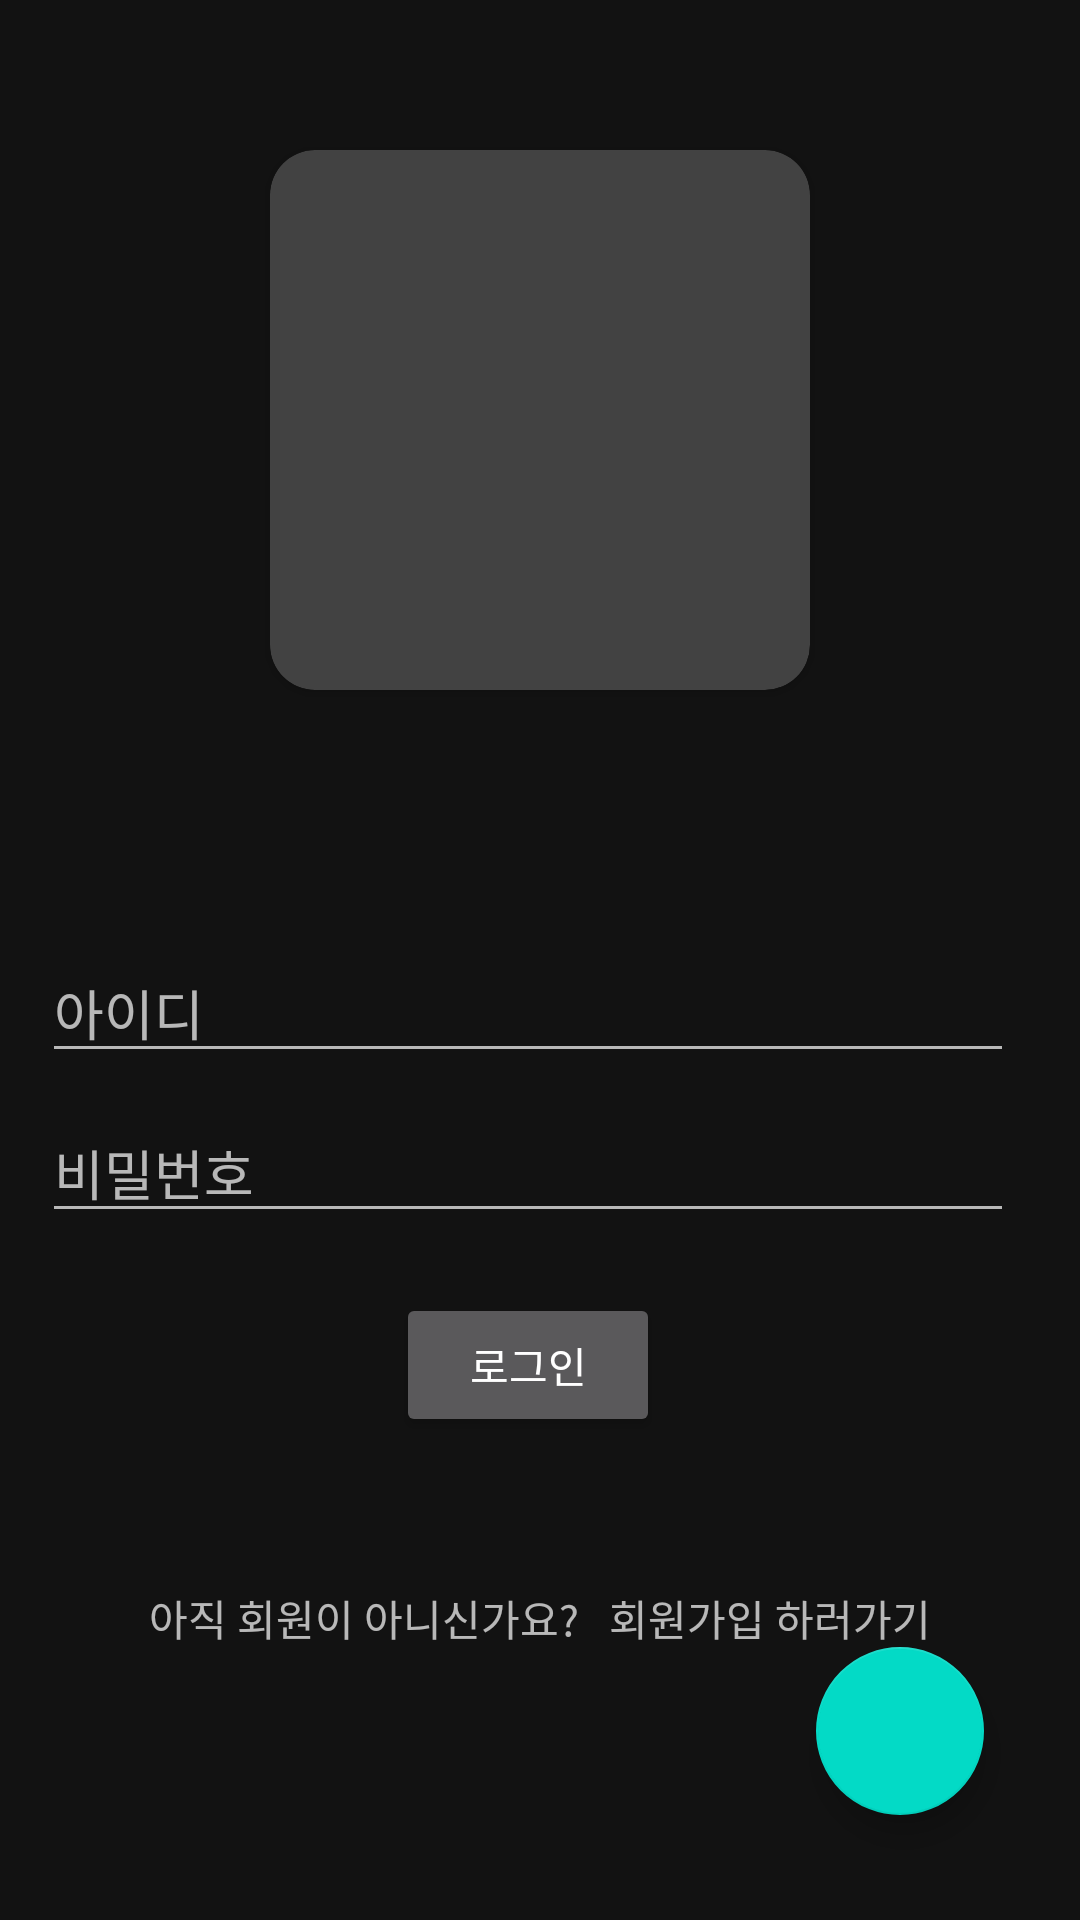

Here is an Android app screen rendered from its layout file. Give the layout XML and the strings, colors and styles it references.
<!-- AndroidManifest.xml: application theme Theme.MaterialComponents.NoActionBar -->
<!-- res/layout/activity_sign_in.xml -->
<?xml version="1.0" encoding="utf-8"?>
<androidx.constraintlayout.widget.ConstraintLayout xmlns:android="http://schemas.android.com/apk/res/android"
    xmlns:app="http://schemas.android.com/apk/res-auto"
    xmlns:tools="http://schemas.android.com/tools"
    android:layout_width="match_parent"
    android:layout_height="match_parent"
    tools:context=".ui.SignInActivity">

    <androidx.cardview.widget.CardView
        android:id="@+id/cardview_logo_siginin"
        android:layout_width="0dp"
        android:layout_height="0dp"
        android:layout_marginTop="50dp"
        app:cardCornerRadius="15dp"
        app:layout_constraintDimensionRatio="1:1"
        app:layout_constraintEnd_toEndOf="parent"
        app:layout_constraintStart_toStartOf="parent"
        app:layout_constraintTop_toTopOf="parent"
        app:layout_constraintWidth_percent="0.5">

        <ImageView
            android:id="@+id/imageview_sopt_signin"
            android:layout_width="match_parent"
            android:layout_height="match_parent"
            android:background="@drawable/sopt_logo" />

    </androidx.cardview.widget.CardView>


    <EditText
        android:id="@+id/edittext_id_signin"
        android:layout_width="0dp"
        android:layout_height="wrap_content"
        android:hint="아이디"
        android:inputType="text"
        app:layout_constraintBottom_toBottomOf="parent"
        app:layout_constraintDimensionRatio="w8:1"
        app:layout_constraintEnd_toEndOf="parent"
        app:layout_constraintHorizontal_bias="0.39"
        app:layout_constraintStart_toStartOf="parent"
        app:layout_constraintTop_toBottomOf="@id/cardview_logo_siginin"
        app:layout_constraintVertical_bias="0.23"
        app:layout_constraintWidth_percent="0.9" />

    <EditText
        android:id="@+id/edittext_password_signin"
        android:layout_width="0dp"
        android:layout_height="wrap_content"
        android:layout_marginTop="10dp"
        android:hint="비밀번호"
        android:inputType="textPassword"
        app:layout_constraintDimensionRatio="w8:1"
        app:layout_constraintEnd_toEndOf="@id/edittext_id_signin"
        app:layout_constraintStart_toStartOf="@id/edittext_id_signin"
        app:layout_constraintTop_toBottomOf="@id/edittext_id_signin" />

    <Button
        android:id="@+id/button_signin"
        android:layout_width="wrap_content"
        android:layout_height="wrap_content"
        android:layout_marginTop="20dp"
        android:text="로그인"
        app:layout_constraintEnd_toEndOf="@id/edittext_password_signin"
        app:layout_constraintStart_toStartOf="@id/edittext_password_signin"
        app:layout_constraintTop_toBottomOf="@id/edittext_password_signin" />

    <LinearLayout
        android:id="@+id/linearlayout_signin"
        android:layout_width="wrap_content"
        android:layout_height="wrap_content"
        android:layout_marginTop="50dp"
        android:orientation="horizontal"
        app:layout_constraintEnd_toEndOf="parent"
        app:layout_constraintStart_toStartOf="parent"
        app:layout_constraintTop_toBottomOf="@id/button_signin">

        <TextView
            android:id="@+id/textview_info_signup"
            android:layout_width="wrap_content"
            android:layout_height="wrap_content"
            android:text="아직 회원이 아니신가요?" />

        <TextView
            android:id="@+id/textview_goto_signup"
            android:layout_width="wrap_content"
            android:layout_height="wrap_content"
            android:layout_marginLeft="10dp"
            android:text="회원가입 하러가기" />


    </LinearLayout>

    <com.google.android.material.floatingactionbutton.FloatingActionButton
        android:id="@+id/button_biometrics"
        android:layout_width="wrap_content"
        android:layout_height="wrap_content"
        android:src="@drawable/ic_baseline_fingerprint_24"
        app:layout_constraintBottom_toBottomOf="parent"
        app:layout_constraintEnd_toEndOf="parent"
        app:layout_constraintHorizontal_bias="0.895"
        app:layout_constraintStart_toStartOf="parent"
        app:layout_constraintTop_toTopOf="parent"
        app:layout_constraintVertical_bias="0.94" />


</androidx.constraintlayout.widget.ConstraintLayout>
<!-- resources referenced by this layout -->
<resources>

</resources>
